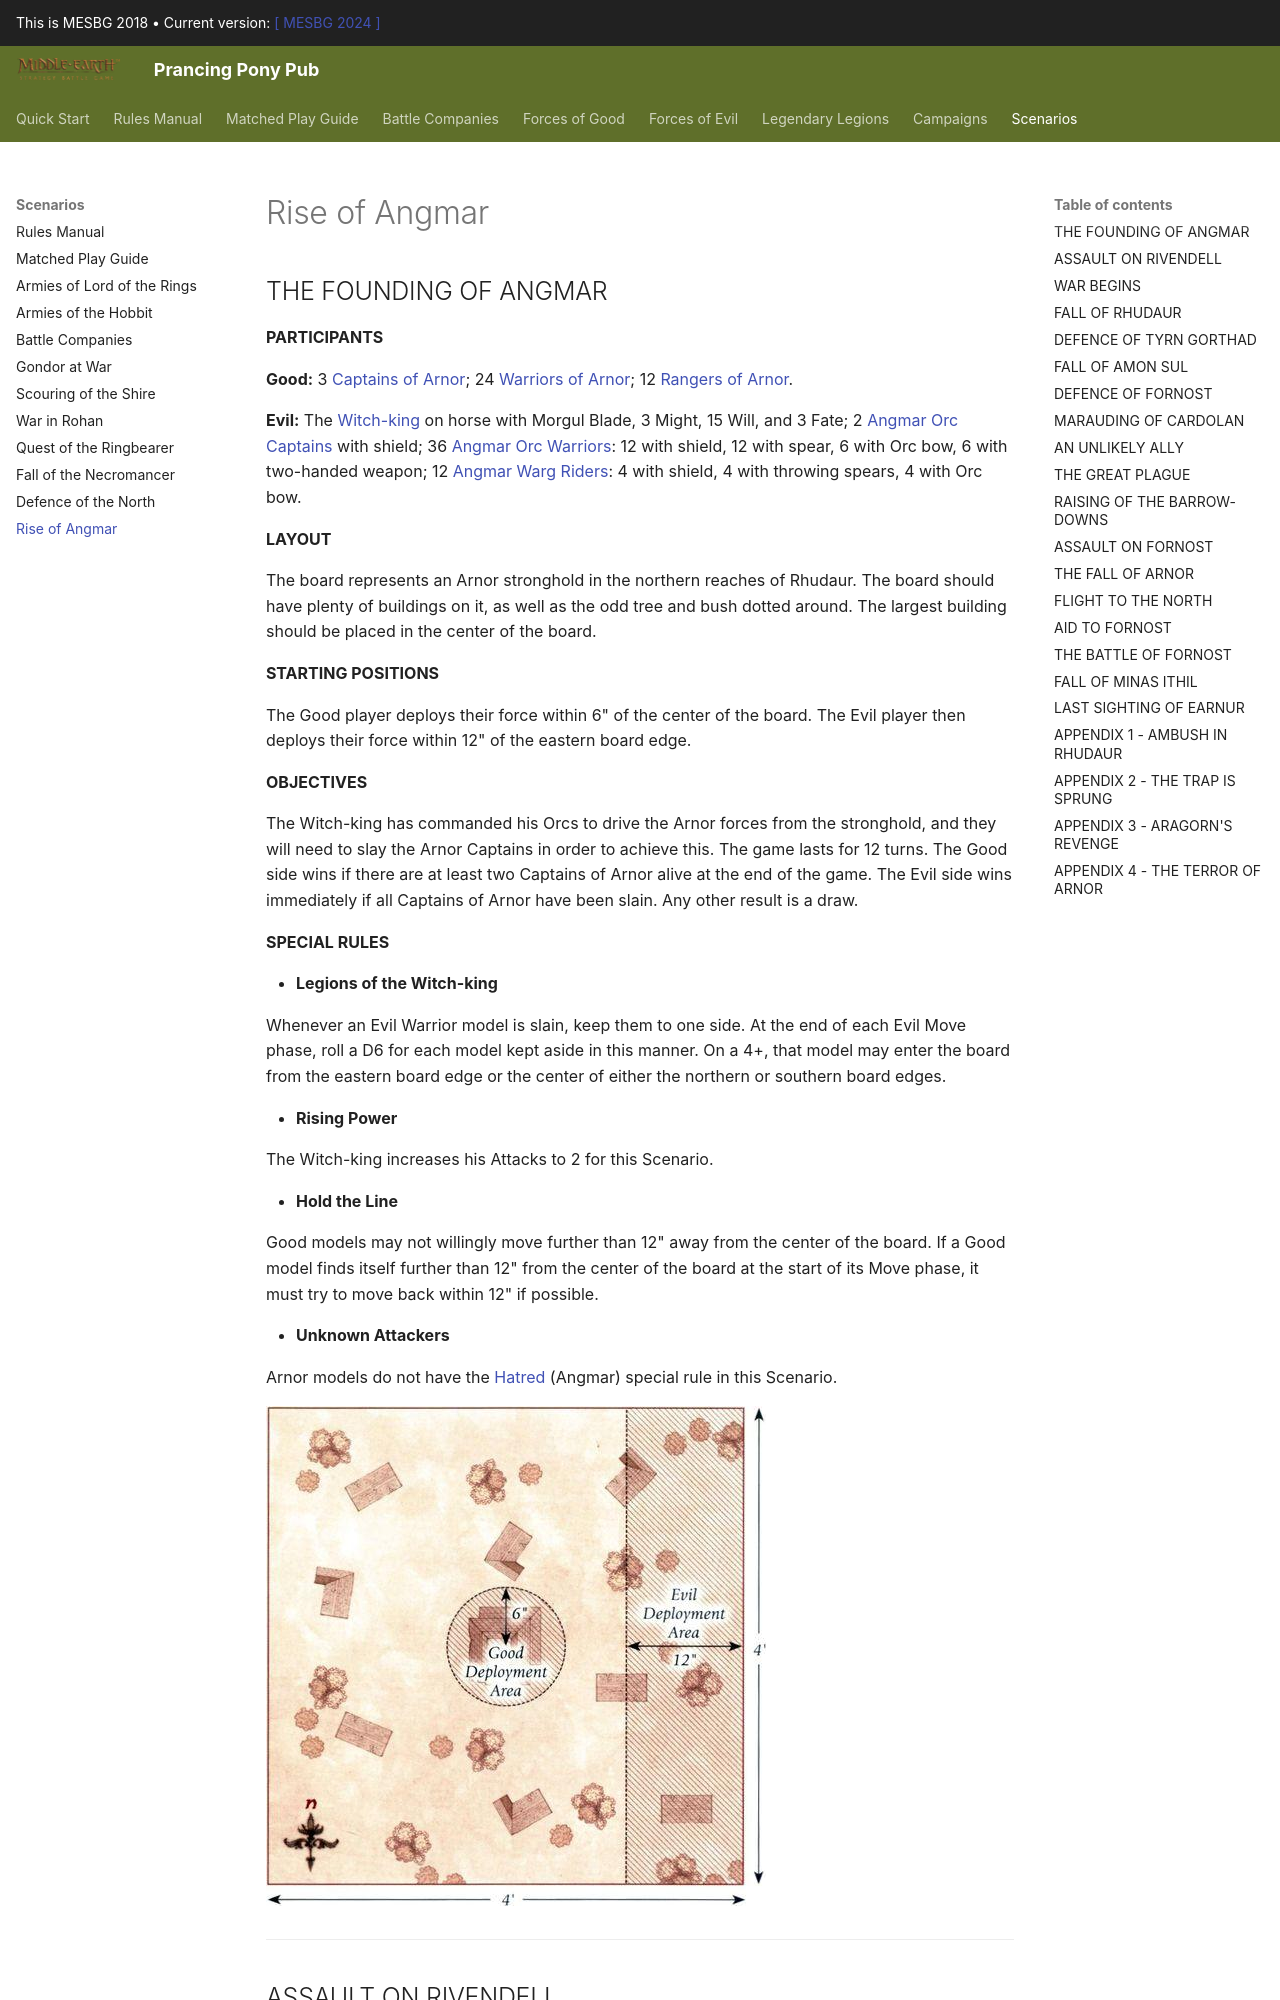

repository: BBBase-EHeresy-PPPub/PPPub · page: mesbg2018/scenarios/rise_of_angmar/index.html · generator: mkdocs

## THE FOUNDING OF ANGMAR

**LAYOUT**

The board represents an Arnor stronghold in the northern reaches of Rhudaur. The board should have plenty of buildings on it, as well as the odd tree and bush dotted around. The largest building should be placed in the center of the board.

**STARTING POSITIONS**

The Good player deploys their force within 6" of the center of the board. The Evil player then deploys their force within 12" of the eastern board edge.

**OBJECTIVES**

The Witch-king has commanded his Orcs to drive the Arnor forces from the stronghold, and they will need to slay the Arnor Captains in order to achieve this. The game lasts for 12 turns. The Good side wins if there are at least two Captains of Arnor alive at the end of the game. The Evil side wins immediately if all Captains of Arnor have been slain. Any other result is a draw.

**SPECIAL RULES**

* **Legions of the Witch-king**

Whenever an Evil Warrior model is slain, keep them to one side. At the end of each Evil Move phase, roll a D6 for each model kept aside in this manner. On a 4+, that model may enter the board from the eastern board edge or the center of either the northern or southern board edges.

* **Rising Power**

The Witch-king increases his Attacks to 2 for this Scenario.

* **Hold the Line**

Good models may not willingly move further than 12" away from the center of the board. If a Good model finds itself further than 12" from the center of the board at the start of its Move phase, it must try to move back within 12" if possible.

* **Unknown Attackers**

Arnor models do not have the Hatred (Angmar) special rule in this Scenario.

**PARTICIPANTS**

**Good:** 3 Captains of Arnor; 24 Warriors of Arnor; 12 Rangers of Arnor.

**Evil:** The Witch-king on horse with Morgul Blade, 3 Might, 15 Will, and 3 Fate; 2 Angmar Orc Captains with shield; 36 Angmar Orc Warriors: 12 with shield, 12 with spear, 6 with Orc bow, 6 with two-handed weapon; 12 Angmar Warg Riders: 4 with shield, 4 with throwing spears, 4 with Orc bow.

![](../media/scenarios/rise_of_angmar/the_founding_of_angmar.jpg)

---
